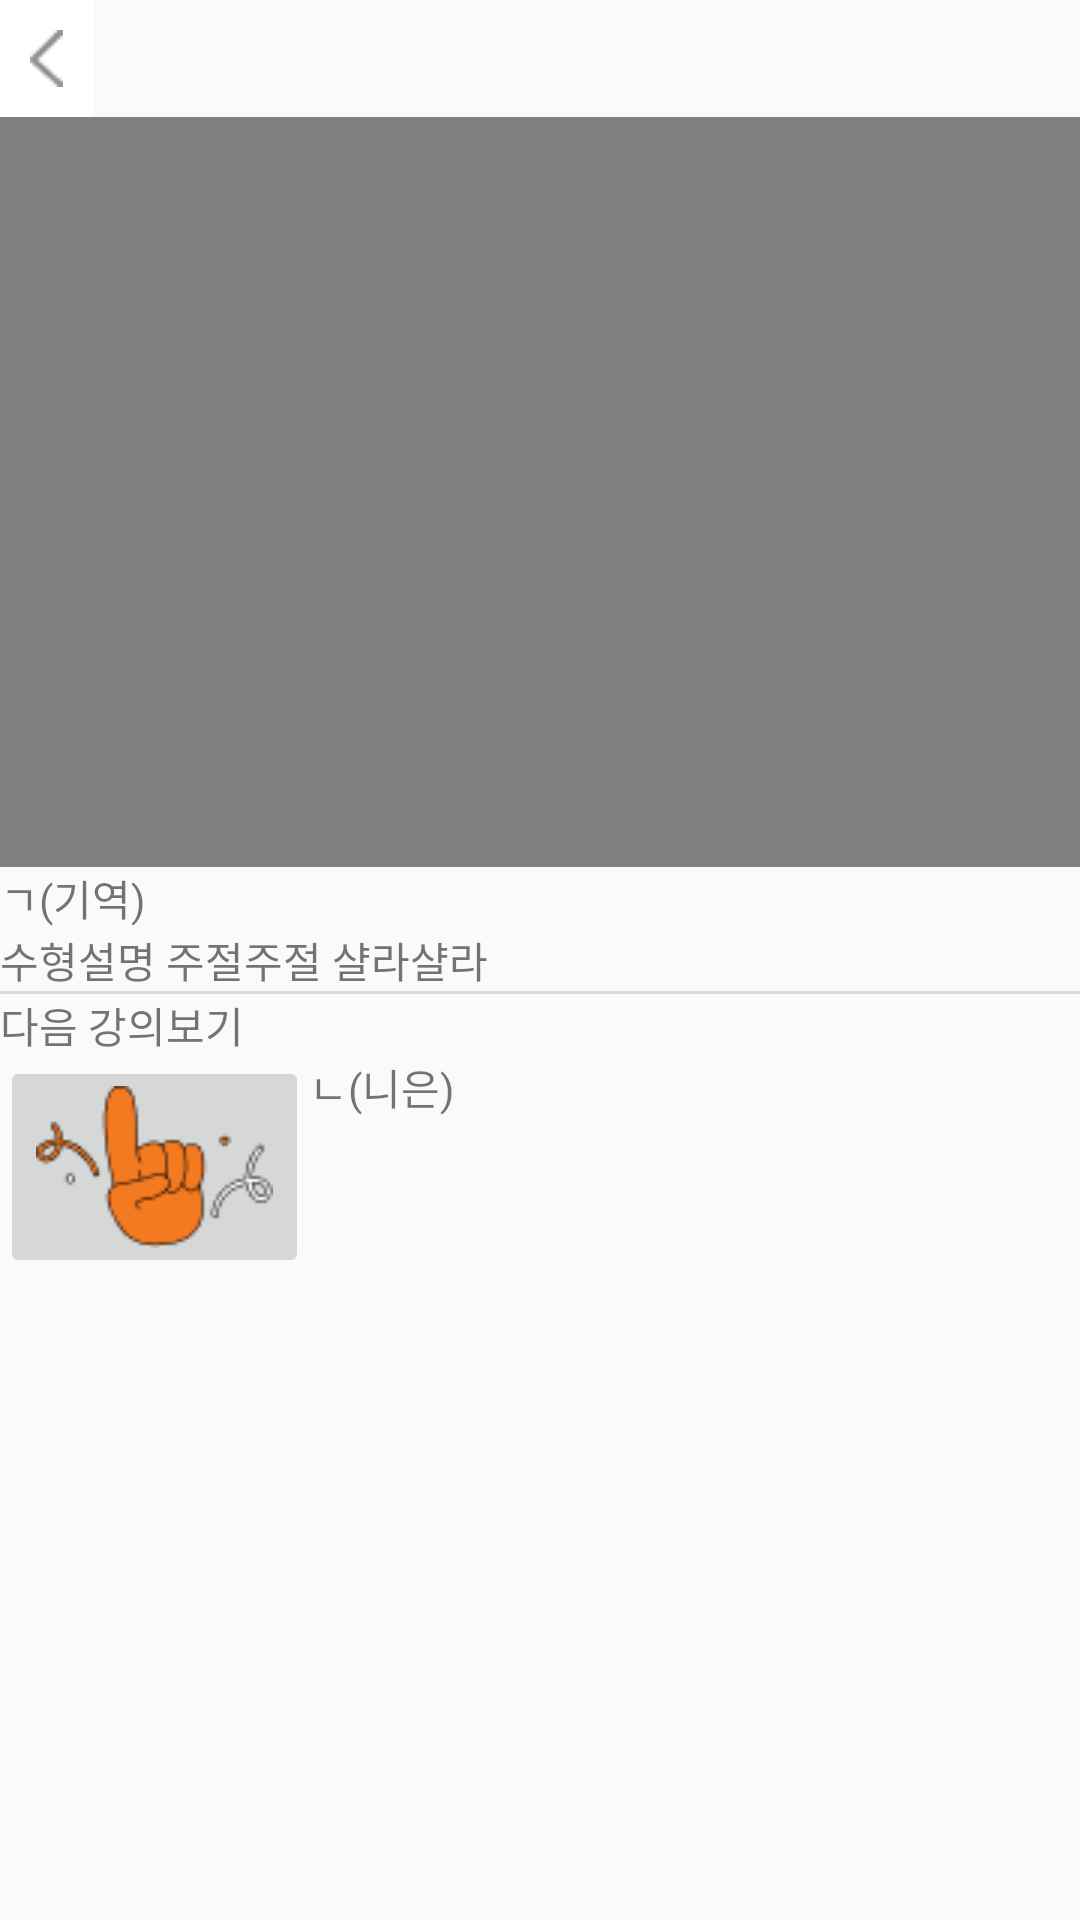

Reconstruct the res/layout file that produces this screen, plus the resources it refers to.
<!-- AndroidManifest.xml: application theme Theme.Sonsu -->
<!-- res/layout/fragment_studyplay.xml -->
<?xml version="1.0" encoding="utf-8"?>
<androidx.constraintlayout.widget.ConstraintLayout xmlns:android="http://schemas.android.com/apk/res/android"
    xmlns:app="http://schemas.android.com/apk/res-auto"
    xmlns:tools="http://schemas.android.com/tools"
    android:layout_width="match_parent"
    android:layout_height="match_parent">

    <ImageButton
        android:id="@+id/study_play_back_btn"
        android:layout_width="wrap_content"
        android:layout_height="wrap_content"
        android:padding="10dp"
        android:src="@drawable/ic_back_arrow"
        android:background="@color/white"
        app:layout_constraintTop_toTopOf="parent"
        app:layout_constraintStart_toStartOf="parent"/>

    <VideoView
        android:id="@+id/study_play_video"
        android:layout_width="match_parent"
        android:layout_height="250dp"
        app:layout_constraintTop_toBottomOf="@id/study_play_back_btn"
        app:layout_constraintStart_toStartOf="parent"/>

    <TextView
        android:id="@+id/textView1"
        android:layout_width="wrap_content"
        android:layout_height="wrap_content"
        android:text="ㄱ(기역)"
        app:layout_constraintTop_toBottomOf="@id/study_play_video"
        app:layout_constraintStart_toStartOf="parent"/>

    <TextView
        android:id="@+id/textView2"
        android:layout_width="wrap_content"
        android:layout_height="wrap_content"
        android:text="수형설명 주절주절 샬라샬라"
        app:layout_constraintTop_toBottomOf="@id/textView1"
        app:layout_constraintStart_toStartOf="parent"/>

    <View
        android:id="@+id/study_play_line"
        android:layout_width="wrap_content"
        android:layout_height="3px"
        android:background="@color/list_bottom_line"
        app:layout_constraintStart_toStartOf="parent"
        app:layout_constraintTop_toBottomOf="@id/textView2"/>

    <TextView
        android:id="@+id/study_play_tv_next_video"
        android:layout_width="wrap_content"
        android:layout_height="wrap_content"
        android:text="다음 강의보기"
        app:layout_constraintTop_toBottomOf="@+id/study_play_line"
        app:layout_constraintStart_toStartOf="parent"/>

    <ImageButton
        android:id="@+id/study_play_ib_thumbnail"
        android:layout_width="wrap_content"
        android:layout_height="wrap_content"
        android:src="@drawable/btn_level_1"
        app:layout_constraintTop_toBottomOf="@+id/study_play_tv_next_video"
        app:layout_constraintStart_toStartOf="parent"/>

    <TextView
        android:id="@+id/textView3"
        android:layout_width="wrap_content"
        android:layout_height="wrap_content"
        android:text="ㄴ(니은)"
        app:layout_constraintTop_toBottomOf="@+id/study_play_tv_next_video"
        app:layout_constraintStart_toEndOf="@+id/study_play_ib_thumbnail"/>


</androidx.constraintlayout.widget.ConstraintLayout>
<!-- resources referenced by this layout -->
<resources>
  <color name="list_bottom_line">#D9D9D9</color>
  <color name="white">#FFFFFFFF</color>
  <!-- drawable btn_level_1: png bitmap (drawable, 2716 bytes) -->
  <!-- drawable ic_back_arrow: png bitmap (drawable, 349 bytes) -->
  <style name="Theme.Sonsu" parent="Theme.AppCompat.DayNight.NoActionBar">
          
          <item name="colorPrimary">@color/white</item>
          <item name="colorPrimaryVariant">@color/white</item>
          <item name="colorOnPrimary">@color/black</item>
          
          <item name="colorSecondary">@color/black</item>
          <item name="colorSecondaryVariant">@color/white</item>
          <item name="colorOnSecondary">@color/black</item>
          
          <item name="android:statusBarColor" tools:targetApi="l">?attr/colorPrimaryVariant</item>
          
          <item name="android:windowLightStatusBar">true</item>
      </style>
  <color name="black">#FF000000</color>
</resources>
